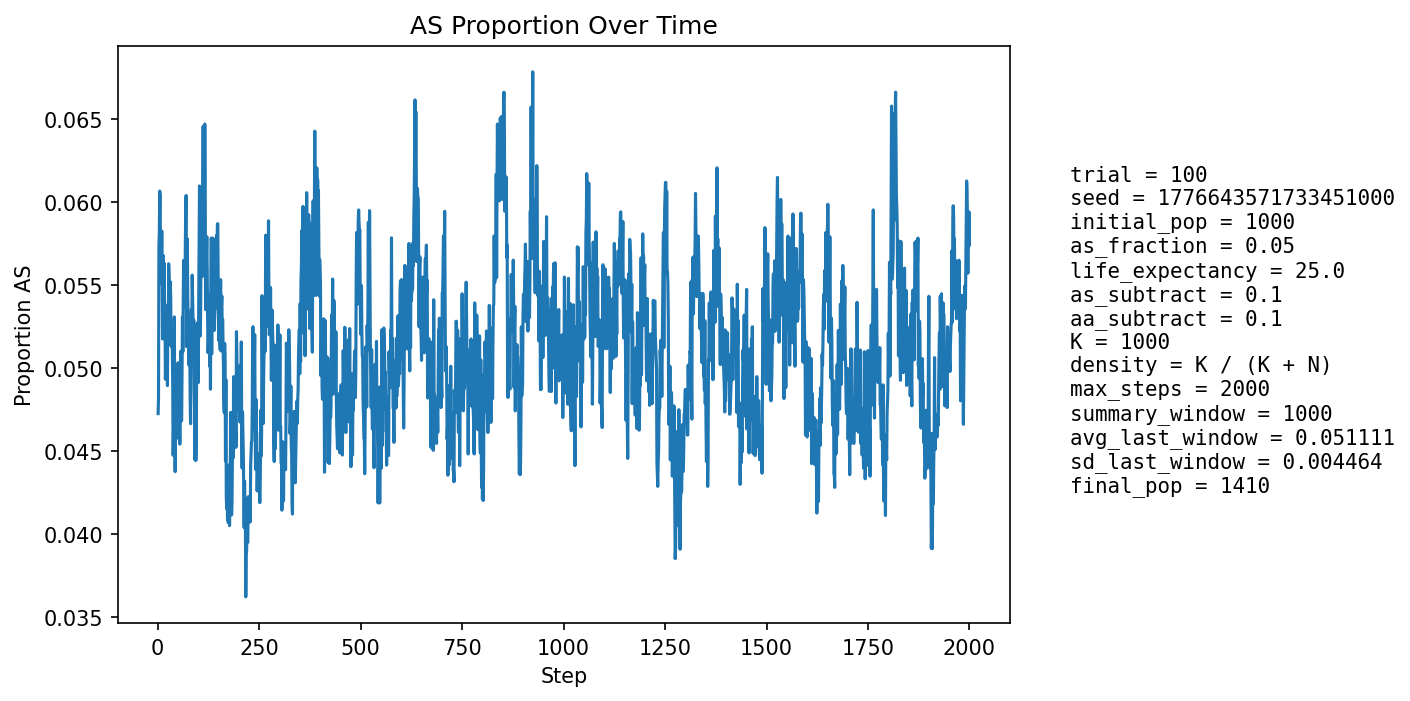

Values plotted in this chart, from the file beside it:
step, population_size, births, newborn_AA, newborn_AS, newborn_SS, prop_newborn_AA, prop_newborn_AS, prop_newborn_SS, prop_repro_AA, prop_repro_AS, prop_AS_population
1, 1037, 246, 237, 9, 0, 0.9634, 0.03659, 0.0, 0.9574, 0.0426, 0.04725
2, 1059, 244, 236, 8, 0, 0.9672, 0.03279, 0.0, 0.9517, 0.04829, 0.04816
3, 1080, 242, 226, 15, 1, 0.9339, 0.06198, 0.004132, 0.9479, 0.0521, 0.05741
4, 1101, 245, 232, 13, 0, 0.9469, 0.05306, 0.0, 0.9373, 0.06275, 0.05813
5, 1121, 252, 234, 17, 1, 0.9286, 0.06746, 0.003968, 0.9376, 0.06238, 0.06066
6, 1143, 256, 241, 15, 0, 0.9414, 0.05859, 0.0, 0.9412, 0.05882, 0.06037
7, 1160, 259, 248, 10, 1, 0.9575, 0.03861, 0.003861, 0.9405, 0.05946, 0.05603
8, 1180, 262, 251, 11, 0, 0.958, 0.04198, 0.0, 0.9398, 0.06018, 0.05508
9, 1199, 265, 251, 14, 0, 0.9472, 0.05283, 0.0, 0.9376, 0.06239, 0.05588
10, 1219, 268, 251, 17, 0, 0.9366, 0.06343, 0.0, 0.9389, 0.06112, 0.05824
11, 1237, 272, 257, 14, 1, 0.9449, 0.05147, 0.003676, 0.9421, 0.05795, 0.05578
12, 1256, 275, 265, 10, 0, 0.9636, 0.03636, 0.0, 0.9448, 0.05519, 0.05175
13, 1272, 276, 263, 13, 0, 0.9529, 0.0471, 0.0, 0.9453, 0.05466, 0.05267
14, 1286, 277, 257, 19, 1, 0.9278, 0.06859, 0.00361, 0.9429, 0.05714, 0.05677
15, 1302, 280, 269, 11, 0, 0.9607, 0.03929, 0.0, 0.9438, 0.05616, 0.05223
16, 1314, 282, 263, 19, 0, 0.9326, 0.06738, 0.0, 0.9461, 0.05393, 0.05632
17, 1324, 283, 271, 12, 0, 0.9576, 0.0424, 0.0, 0.9466, 0.05335, 0.05287
18, 1329, 284, 269, 14, 1, 0.9472, 0.0493, 0.003521, 0.944, 0.05598, 0.05267
19, 1338, 285, 276, 9, 0, 0.9684, 0.03158, 0.0, 0.9473, 0.05271, 0.04933
20, 1346, 285, 271, 14, 0, 0.9509, 0.04912, 0.0, 0.9445, 0.05547, 0.05052
21, 1353, 287, 270, 17, 0, 0.9408, 0.05923, 0.0, 0.945, 0.05498, 0.05248
22, 1359, 287, 274, 13, 0, 0.9547, 0.0453, 0.0, 0.9467, 0.05325, 0.05004
23, 1365, 288, 269, 19, 0, 0.934, 0.06597, 0.0, 0.9499, 0.05007, 0.05275
24, 1369, 288, 278, 10, 0, 0.9653, 0.03472, 0.0, 0.9515, 0.04846, 0.04894
25, 1375, 289, 271, 18, 0, 0.9377, 0.06228, 0.0, 0.9489, 0.05109, 0.05382
26, 1382, 291, 279, 12, 0, 0.9588, 0.04124, 0.0, 0.9478, 0.05217, 0.05137
27, 1386, 291, 270, 21, 0, 0.9278, 0.07216, 0.0, 0.9451, 0.05491, 0.05628
28, 1388, 291, 274, 17, 0, 0.9416, 0.05842, 0.0, 0.9482, 0.0518, 0.05548
29, 1392, 291, 278, 13, 0, 0.9553, 0.04467, 0.0, 0.9468, 0.05324, 0.05316
30, 1395, 292, 276, 16, 0, 0.9452, 0.05479, 0.0, 0.947, 0.05301, 0.05376
31, 1395, 292, 273, 17, 2, 0.9349, 0.05822, 0.006849, 0.9443, 0.05571, 0.0552
32, 1398, 292, 276, 16, 0, 0.9452, 0.05479, 0.0, 0.9443, 0.05571, 0.05436
33, 1402, 293, 282, 11, 0, 0.9625, 0.03754, 0.0, 0.9459, 0.05413, 0.05136
34, 1404, 293, 279, 14, 0, 0.9522, 0.04778, 0.0, 0.9446, 0.0554, 0.05128
35, 1405, 293, 278, 15, 0, 0.9488, 0.05119, 0.0, 0.9447, 0.05532, 0.05125
36, 1407, 293, 278, 15, 0, 0.9488, 0.05119, 0.0, 0.946, 0.05398, 0.05117
37, 1409, 294, 281, 13, 0, 0.9558, 0.04422, 0.0, 0.9477, 0.05233, 0.04897
38, 1408, 293, 285, 8, 0, 0.9727, 0.0273, 0.0, 0.9491, 0.05092, 0.04474
39, 1410, 294, 281, 13, 0, 0.9558, 0.04422, 0.0, 0.9492, 0.05085, 0.0461
40, 1411, 294, 279, 15, 0, 0.949, 0.05102, 0.0, 0.9506, 0.04944, 0.04748
41, 1413, 294, 272, 22, 0, 0.9252, 0.07483, 0.0, 0.9506, 0.04937, 0.05308
42, 1415, 295, 286, 9, 0, 0.9695, 0.03051, 0.0, 0.9536, 0.04641, 0.04664
43, 1417, 295, 288, 7, 0, 0.9763, 0.02373, 0.0, 0.9537, 0.04635, 0.04375
44, 1420, 295, 279, 16, 0, 0.9458, 0.05424, 0.0, 0.9523, 0.04769, 0.04859
45, 1422, 295, 284, 11, 0, 0.9627, 0.03729, 0.0, 0.9455, 0.05455, 0.04571
46, 1424, 296, 280, 16, 0, 0.9459, 0.05405, 0.0, 0.9497, 0.05028, 0.04775
47, 1426, 296, 284, 12, 0, 0.9595, 0.04054, 0.0, 0.954, 0.04603, 0.04698
48, 1428, 296, 282, 14, 0, 0.9527, 0.0473, 0.0, 0.9512, 0.04881, 0.04832
49, 1431, 296, 283, 13, 0, 0.9561, 0.04392, 0.0, 0.9513, 0.04868, 0.04822
50, 1431, 296, 280, 16, 0, 0.9459, 0.05405, 0.0, 0.95, 0.05, 0.05031
51, 1431, 297, 285, 11, 1, 0.9596, 0.03704, 0.003367, 0.9488, 0.05125, 0.04682
52, 1432, 297, 281, 15, 1, 0.9461, 0.05051, 0.003367, 0.9515, 0.04854, 0.04888
53, 1432, 298, 282, 16, 0, 0.9463, 0.05369, 0.0, 0.9503, 0.04972, 0.04958
54, 1431, 296, 286, 9, 1, 0.9662, 0.03041, 0.003378, 0.9501, 0.04993, 0.04542
55, 1431, 296, 284, 12, 0, 0.9595, 0.04054, 0.0, 0.9514, 0.04861, 0.04542
56, 1432, 296, 278, 18, 0, 0.9392, 0.06081, 0.0, 0.9513, 0.04868, 0.05028
57, 1431, 296, 279, 17, 0, 0.9426, 0.05743, 0.0, 0.9486, 0.05139, 0.05101
58, 1430, 296, 286, 10, 0, 0.9662, 0.03378, 0.0, 0.9527, 0.04729, 0.04685
59, 1431, 296, 285, 11, 0, 0.9628, 0.03716, 0.0, 0.9528, 0.04722, 0.04682
60, 1431, 297, 280, 17, 0, 0.9428, 0.05724, 0.0, 0.9487, 0.05132, 0.04962
... 1,940 more rows
